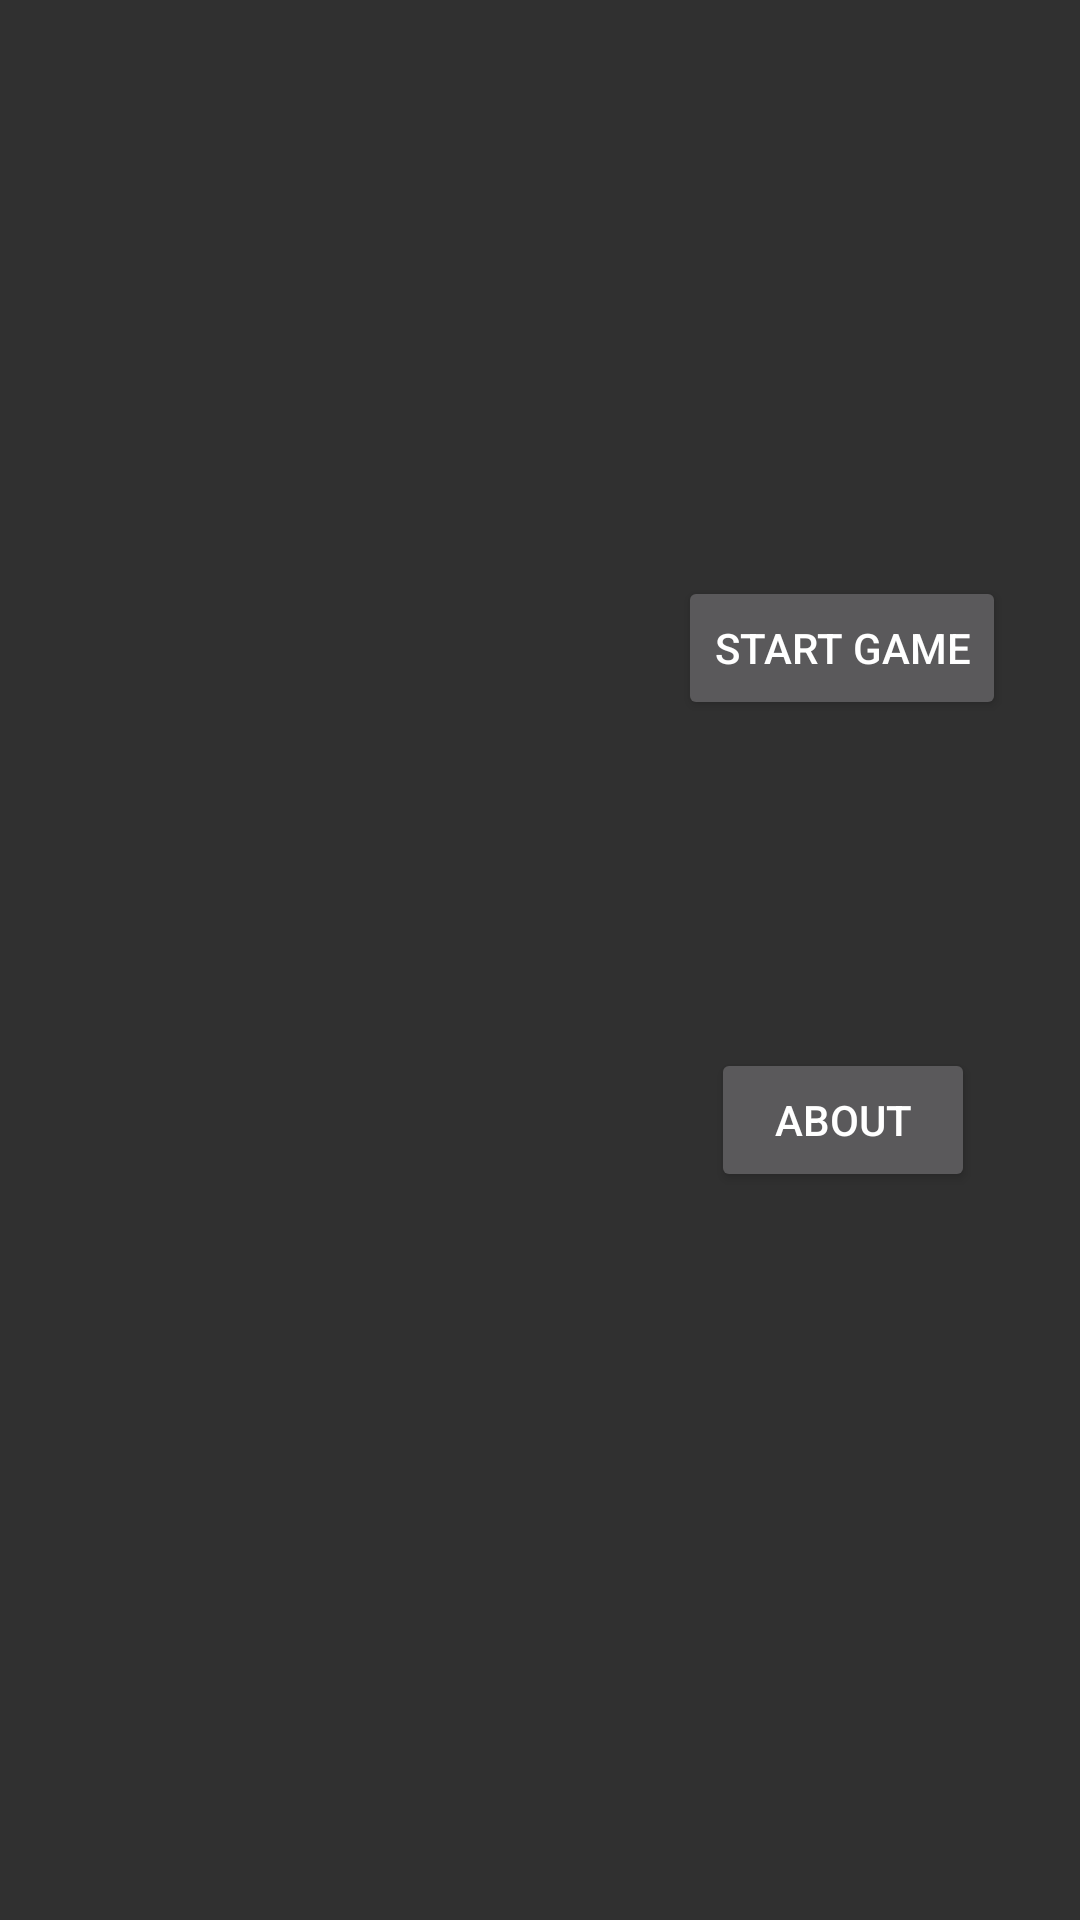

Android layout source for this screen:
<!-- AndroidManifest.xml: application theme Gleb -->
<!-- res/layout/activity_start.xml -->
<?xml version="1.0" encoding="utf-8"?>
<android.support.constraint.ConstraintLayout xmlns:android="http://schemas.android.com/apk/res/android"
    xmlns:app="http://schemas.android.com/apk/res-auto"
    xmlns:tools="http://schemas.android.com/tools"
    android:layout_width="match_parent"
    android:layout_height="match_parent"
    android:background="@drawable/missigs"
    tools:context=".Start">

    <Button
        android:id="@+id/buttonStart"
        android:onClick="onClickStart"
        android:layout_width="wrap_content"
        android:layout_height="wrap_content"
        android:layout_marginEnd="36dp"
        android:layout_marginStart="237dp"
        android:layout_marginTop="192dp"
        android:text="@string/start"
        app:layout_constraintEnd_toEndOf="parent"
        app:layout_constraintStart_toStartOf="parent"
        app:layout_constraintTop_toTopOf="parent" />

    <Button
        android:id="@+id/buttonAbout"
        android:onClick="onClickAbout"
        android:layout_width="wrap_content"
        android:layout_height="wrap_content"
        android:layout_marginEnd="47dp"
        android:layout_marginStart="249dp"
        android:text="@string/about"
        app:layout_constraintBottom_toBottomOf="parent"
        app:layout_constraintEnd_toEndOf="parent"
        app:layout_constraintStart_toStartOf="parent"
        app:layout_constraintTop_toBottomOf="@+id/buttonStart"
        app:layout_constraintVertical_bias="0.311" />
</android.support.constraint.ConstraintLayout>
<!-- resources referenced by this layout -->
<resources>
  <string name="about">About</string>
  <string name="start">Start Game</string>
  <style name="Gleb" parent="Theme.AppCompat.NoActionBar" />
</resources>
